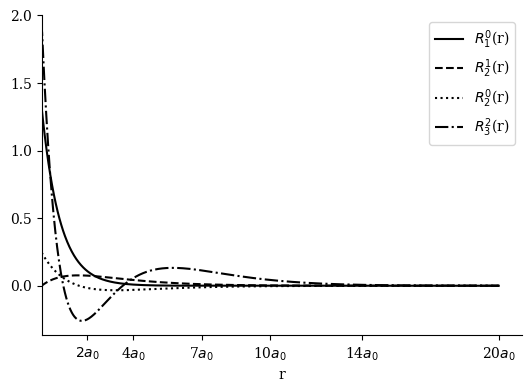

Recreate this plot in Python.
#Adding necessary libraries
import numpy as np
import pandas as pd
from matplotlib import pyplot as plt
import math
import matplotlib as mpl

#Taking an interval of [a,b] for t and discretizating it to N+1 numbers
def Discretizator(N, a, b):

	T = np.zeros(N+1)
	#T is an array of numbers for values that t is allowed to have
	H = (b-a)/N
	#H is the difference between two numbers inside T
	for i in range(0,len(T)):
		T[i] = a+(i*H)

	return [H,T]

#f1 is the righ hand side of the first equation
def f1(y, x, t):
	F1 = x
	return F1

#f2 is the righ hand side of the second equation
def f2(y, x, t, k, s, a0):
	F2 = y*((1/(s*a0)**2)-2/(t*a0)+k/(t**2))
	return F2

#the RK4 takes the h, t, N(the number of discretization)
# and initial conditions and returns the solution as two arrays
# using Runge-Kutta algorithm
def RK4(y0,x0,N,t,h,k,s,a0):

	y = np.zeros(N + 1)
	x = np.zeros(N + 1)
	y[0] = y0
	x[0] = x0

	for n in range(1,N+1):

		K1y = f1(y[n - 1], x[n - 1], t[n - 1])
		K1x = f2(y[n - 1], x[n - 1], t[n - 1], k, s, a0)


		K2y = f1(y[n - 1] + K1y * (h / 2), x[n - 1] + K1x * (h / 2), t[n - 1] + h / 2)
		K2x = f2(y[n - 1] + K1y * (h / 2), x[n - 1] + K1x * (h / 2), t[n - 1] + h / 2, k, s, a0)

		K3y = f1(y[n - 1] + K2y * (h / 2), x[n - 1] + K2x * (h / 2), t[n - 1] + h / 2)
		K3x = f2(y[n - 1] + K2y * (h / 2), x[n - 1] + K2x * (h / 2), t[n - 1] + h / 2, k, s, a0)

		K4y = f1(y[n - 1] + K3y * h, x[n - 1] + K3x * h, t[n - 1] + h)
		K4x = f2(y[n - 1] + K3y * h, x[n - 1] + K3x * h, t[n - 1] + h, k, s, a0)

		y[n] = y[n - 1] + (K1y + 2 * K2y + 2 * K3y + K4y) * h / 6
		x[n] = x[n - 1] + (K1x + 2 * K2x + 2 * K3x + K4x) * h / 6
	#as the original form of the equation was U(r)=r*R(r)
	# we should multiply every y[n] by t[n]
	for p in range(0,len(y)):
		y[p] = y[p] / t[p]

	return [y,x]

#the original ODE is : d^2(U)/d(rho)^2 = U*(k/p**2 + 1/4 - landa/rho) - (2/rho)*d(U)/d(rho)
# by changing the variables we get : d(U)/d(rho) = x , U = y , rho = t
# finally we get :  d(y)/d(t) = f1 = x , d(x)/d(t) = y*(k/t**2 + 1/4 - landa/t) - (2/t)*x = f2

#because the given interval for t = rho contains negative numbers we are going to need to
# spilit it to two arrays and then concatenate them

a = 20
b = 0.0001
N = 1000
t = Discretizator(N, a, b)[1]
h = Discretizator(N, a, b)[0]

y01 = 0.0000000004
x01 = -0.0000000004
s1 = 1
k1 = 0
a01 = 0.8
Y1 = RK4(y01, x01, N, t, h, k1, s1, a01)[0]


y02 = 0.0002
x02 = -0.0001
s2 = 2
k2 = 2
a02 = 0.8
Y2 = RK4(y02, x02, N, t, h, k2, s2, a02)[0]

y03 = -0.0003
x03= 0.00013
s3 = 2
k3 = 0
a03 = 0.82
Y3 = RK4(y03, x03, N, t, h, k3, s3, a03)[0]

y04 = 0.0085
x04 = -0.0017
s4 = 3
k4 = 0
a04 = 0.5
Y4 = RK4(y04, x04, N, t, h, k4, s4, a04)[0]


fig = plt.figure(figsize=(6,4))
mpl.rcParams['font.family'] = ['serif']
mpl.rcParams['font.size'] = 10
axes = fig.add_axes([0.1,0.1,0.8,0.8])
line_style = ['-', '--', ':', '-.']

# now we plot all 4 graphs
axes.plot(t, Y1, label=fr'$R_{1}^{0}$'+'(r)', linestyle=line_style[0], color='black')
axes.plot(t, Y2, label=fr'$R_{2}^{1}$'+'(r)', linestyle=line_style[1], color='black')
axes.plot(t, Y3, label=fr'$R_{2}^{0}$'+'(r)', linestyle=line_style[2], color='black')
axes.plot(t, Y4, label=fr'$R_{3}^{2}$'+'(r)', linestyle=line_style[3], color='black')

axes.set_xlabel('r')
axes.legend(loc=1)
axes.spines['right'].set_visible(False)
axes.spines['top'].set_visible(False)
plt.xticks([0,2,4,7,10,14,20],
		   [0,"$2a_{0}$","4$a_{0}$","7$a_{0}$","10$a_{0}$","14$a_{0}$","20$a_{0}$"])
plt.ylim(ymax=2)
plt.xlim(xmin=0.0001)
plt.show()